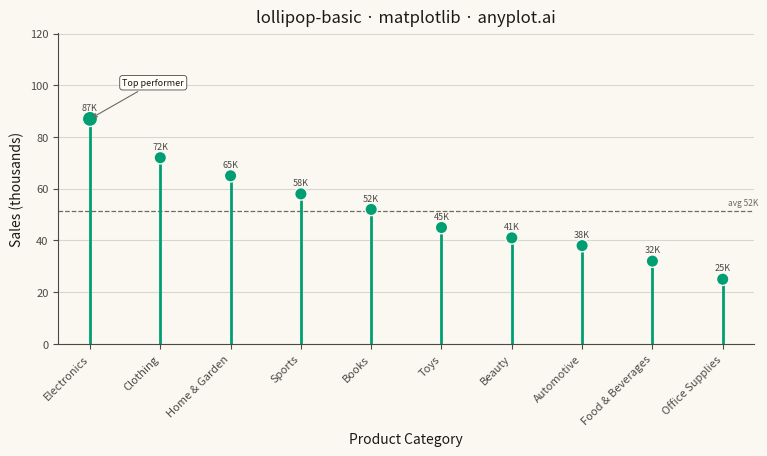

This chart was generated by the following Python code:
""" anyplot.ai
lollipop-basic: Basic Lollipop Chart
Library: matplotlib 3.11.0 | Python 3.13.14
Quality: 85/100 | Updated: 2026-07-01
"""

import os

import matplotlib.pyplot as plt
import matplotlib.ticker as mticker
import numpy as np


THEME = os.getenv("ANYPLOT_THEME", "light")
PAGE_BG = "#FAF8F1" if THEME == "light" else "#1A1A17"
ELEVATED_BG = "#FFFDF6" if THEME == "light" else "#242420"
INK = "#1A1A17" if THEME == "light" else "#F0EFE8"
INK_SOFT = "#4A4A44" if THEME == "light" else "#B8B7B0"
INK_MUTED = "#6B6A63" if THEME == "light" else "#A8A79F"

# Imprint palette — first series always brand green
BRAND_GREEN = "#009E73"

# Data: retail category sales (thousands)
categories = [
    "Electronics",
    "Clothing",
    "Home & Garden",
    "Sports",
    "Books",
    "Toys",
    "Beauty",
    "Automotive",
    "Food & Beverages",
    "Office Supplies",
]
values = [87, 72, 65, 58, 52, 45, 41, 38, 32, 25]

# Sort descending for clear ranking story
order = np.argsort(values)[::-1]
categories = [categories[i] for i in order]
values = np.array([values[i] for i in order])

avg_val = values.mean()

fig, ax = plt.subplots(figsize=(8, 4.5), dpi=400, facecolor=PAGE_BG)
ax.set_facecolor(PAGE_BG)

x = np.arange(len(categories))

# Stems
ax.vlines(x, ymin=0, ymax=values, color=BRAND_GREEN, linewidth=2.0, zorder=2)

# Markers — slightly larger for the top performer to create focal point
marker_sizes = np.where(x == 0, 120, 80)
ax.scatter(x, values, color=BRAND_GREEN, s=marker_sizes, zorder=3, edgecolors=PAGE_BG, linewidths=1.0)

# Value labels above each marker
for xi, v in zip(x, values, strict=False):
    ax.text(xi, v + 2.5, f"{v}K", ha="center", va="bottom", fontsize=6.5, color=INK_SOFT, fontweight="medium")

# Average reference line — structural anchor for context
ax.axhline(avg_val, color=INK_MUTED, linewidth=0.9, linestyle="--", zorder=1)
ax.text(len(x) - 0.5, avg_val + 1.5, f"avg {avg_val:.0f}K", ha="right", va="bottom", fontsize=6, color=INK_MUTED)

# Callout annotation on the top performer using matplotlib's annotation API
ax.annotate(
    "Top performer",
    xy=(x[0], values[0]),
    xytext=(x[0] + 0.9, values[0] + 13),
    fontsize=6.5,
    color=INK,
    ha="center",
    arrowprops={"arrowstyle": "->", "color": INK_MUTED, "lw": 0.8},
    bbox={"facecolor": ELEVATED_BG, "edgecolor": INK_SOFT, "boxstyle": "round,pad=0.3", "linewidth": 0.6},
)

title = "lollipop-basic · matplotlib · anyplot.ai"
ax.set_title(title, fontsize=12, fontweight="medium", color=INK, pad=8)
ax.set_xlabel("Product Category", fontsize=10, color=INK)
ax.set_ylabel("Sales (thousands)", fontsize=10, color=INK)

ax.set_xticks(x)
ax.set_xticklabels(categories, rotation=45, ha="right", fontsize=8)
ax.tick_params(axis="both", labelsize=8, colors=INK_SOFT, labelcolor=INK_SOFT)

ax.set_ylim(0, max(values) * 1.38)

# Tidy y-axis numeric labels via FuncFormatter
ax.yaxis.set_major_formatter(mticker.FuncFormatter(lambda v, _: f"{v:.0f}"))

ax.spines["top"].set_visible(False)
ax.spines["right"].set_visible(False)
for s in ("left", "bottom"):
    ax.spines[s].set_color(INK_SOFT)

ax.yaxis.grid(True, alpha=0.15, color=INK, linewidth=0.8)
ax.set_axisbelow(True)

# Manual margins — bbox_inches must stay None (default) to preserve exact canvas size
fig.subplots_adjust(left=0.10, right=0.97, top=0.91, bottom=0.22)
plt.savefig(f"plot-{THEME}.png", dpi=400, facecolor=PAGE_BG)
